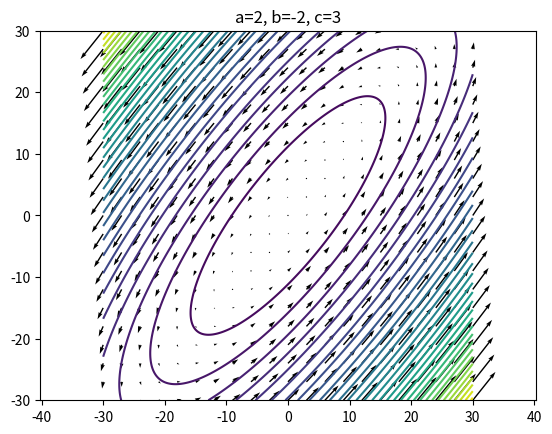

Write the Python code that produced this figure. (Note: this script raises an exception after producing the figure.)
import numpy as np
import matplotlib.pyplot as plt

# Function that plots a figure with different a,b,c
# values and output a png file


def plot(a, b, c, name, density):
    plt.clf()

    skip = (slice(None, None, density), slice(None, None, density))

    plt.quiver(x[skip], y[skip], (a*x + b*y)[skip], (c*x - a*y)[skip])
    plt.contour(x, y, c*x**2 - 2*a*x*y - b*y**2, 32)
    plt.axis('equal')
    plt.title(f"a={a}, b={b}, c={c}")
    plt.savefig(f"/home/<user>/Documents/UiO/MAT1110/Oblig1/images/{name}.png")


# Make a linspace to be used for the meshgrid
dim = np.linspace(-30, 30, 1001)

# Create a meshgrid that spans from -30 to 30 in both the x and y directions
x, y = np.meshgrid(dim, dim)

# Plot different contour graphs where a,b and c are chosen so that
# -(a^2 + bc) > 0 and -(a^2 + bc) < 0
plot(2, -2, 3, "ellipse", 50)
plot(2, 2, 3, "hyperbolic", 50)
